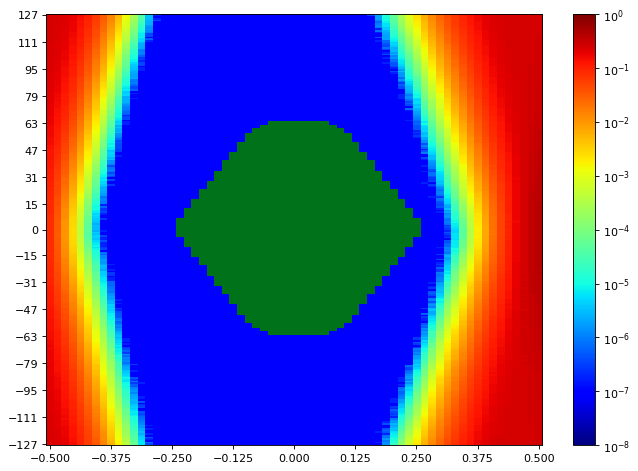

The file beside this chart, header and first rows:
SW Version, 2020.2.2
Date and Time Started, 2022-Jun-08 18:21:16
Date and Time Ended, 2022-Jun-08 18:22:00
Scan Name, Scan 23
Link Settings, 
Reset RX After Applying Settings, false
Open Area, 9360
Horizontal Opening, 44
Horizontal Percentage, 67.69
Vertical Opening, 255
Vertical Percentage, 100
Dwell, BER
Dwell BER, 1e-5
Dwell Time, 0
Horizontal Increment, 1
Horizontal Range, -0.500 UI to 0.500 UI
Vertical Increment, 1
Vertical Range, 100%
Misc Info, ELF Version: 0x0009 SVN: 16356
Scan Start
2d statistical, -32, -31, -30, -29, -28, -27, -26, -25, -24, -23, -22, -21, -20, -19, -18, -17, -16, -15, -14, -13, -12, -11, -10
127, 0.2454, 0.2359, 0.2179, 0.1843, 0.149, 0.1039, 0.06377, 0.03381, 0.01567, 0.005571, 0.001541, 0.0003273, 5.08316e-05, 4.95918e-06, 7.62951e-07, 9.53689e-08, 9.53689e-08, 9.53689e-08, 9.53689e-08, 9.53689e-08, 9.53689e-08, 9.53689e-08, 9.53689e-08
126, 0.244, 0.2358, 0.2158, 0.1858, 0.1442, 0.1034, 0.06245, 0.03324, 0.01464, 0.005248, 0.00143, 0.0003042, 3.76707e-05, 3.33791e-06, 1.90738e-07, 9.53689e-08, 9.53689e-08, 9.53689e-08, 9.53689e-08, 9.53689e-08, 9.53689e-08, 9.53689e-08, 9.53689e-08
125, 0.2444, 0.2357, 0.2136, 0.1843, 0.1439, 0.103, 0.06056, 0.03092, 0.01429, 0.004919, 0.001254, 0.0002445, 4.10086e-05, 3.33791e-06, 9.53689e-08, 9.53689e-08, 9.53689e-08, 9.53689e-08, 9.53689e-08, 9.53689e-08, 9.53689e-08, 9.53689e-08, 9.53689e-08
124, 0.2453, 0.2322, 0.2134, 0.1814, 0.1396, 0.09889, 0.05873, 0.03052, 0.01341, 0.004386, 0.001181, 0.000225, 3.54772e-05, 2.95644e-06, 1.90738e-07, 9.53689e-08, 9.53689e-08, 9.53689e-08, 9.53689e-08, 9.53689e-08, 9.53689e-08, 9.53689e-08, 9.53689e-08
123, 0.2438, 0.233, 0.2119, 0.1783, 0.1389, 0.09599, 0.05724, 0.02869, 0.01287, 0.004129, 0.001114, 0.0002038, 3.20439e-05, 2.57496e-06, 3.81476e-07, 9.53689e-08, 9.53689e-08, 9.53689e-08, 9.53689e-08, 9.53689e-08, 9.53689e-08, 9.53689e-08, 9.53689e-08
122, 0.2435, 0.2318, 0.2111, 0.1773, 0.1333, 0.09167, 0.05434, 0.0276, 0.01168, 0.003998, 0.0009867, 0.0001906, 2.72755e-05, 2.38422e-06, 9.53689e-08, 9.53689e-08, 9.53689e-08, 9.53689e-08, 9.53689e-08, 9.53689e-08, 9.53689e-08, 9.53689e-08, 9.53689e-08
121, 0.2432, 0.2302, 0.2092, 0.174, 0.1362, 0.09002, 0.05399, 0.02668, 0.01094, 0.003588, 0.0008732, 0.000169, 2.03136e-05, 2.38422e-06, 9.53689e-08, 9.53689e-08, 9.53689e-08, 9.53689e-08, 9.53689e-08, 9.53689e-08, 9.53689e-08, 9.53689e-08, 9.53689e-08
120, 0.2422, 0.2291, 0.208, 0.176, 0.1276, 0.08814, 0.05112, 0.02522, 0.01013, 0.003188, 0.0008542, 0.0001415, 1.87877e-05, 1.62127e-06, 9.53689e-08, 9.53689e-08, 9.53689e-08, 9.53689e-08, 9.53689e-08, 9.53689e-08, 9.53689e-08, 9.53689e-08, 9.53689e-08
119, 0.2428, 0.2304, 0.2042, 0.1714, 0.127, 0.08833, 0.0495, 0.02451, 0.009639, 0.003048, 0.0007352, 0.000143, 1.85969e-05, 1.2398e-06, 9.53689e-08, 9.53689e-08, 9.53689e-08, 9.53689e-08, 9.53689e-08, 9.53689e-08, 9.53689e-08, 9.53689e-08, 9.53689e-08
118, 0.2415, 0.2282, 0.2066, 0.1682, 0.1238, 0.08039, 0.04761, 0.02284, 0.008913, 0.002788, 0.0006523, 0.0001107, 1.25887e-05, 1.33516e-06, 9.53689e-08, 9.53689e-08, 9.53689e-08, 9.53689e-08, 9.53689e-08, 9.53689e-08, 9.53689e-08, 9.53689e-08, 9.53689e-08
117, 0.2424, 0.2265, 0.2023, 0.167, 0.1228, 0.07916, 0.04482, 0.02214, 0.008535, 0.002688, 0.0005997, 0.0001018, 1.19211e-05, 1.2398e-06, 9.53689e-08, 9.53689e-08, 9.53689e-08, 9.53689e-08, 9.53689e-08, 9.53689e-08, 9.53689e-08, 9.53689e-08, 9.53689e-08
116, 0.2411, 0.2259, 0.1992, 0.1622, 0.1204, 0.07582, 0.04394, 0.02017, 0.008091, 0.002379, 0.0005523, 9.46059e-05, 8.96468e-06, 9.53689e-07, 9.53689e-08, 9.53689e-08, 9.53689e-08, 9.53689e-08, 9.53689e-08, 9.53689e-08, 9.53689e-08, 9.53689e-08, 9.53689e-08
115, 0.2391, 0.2246, 0.1957, 0.1619, 0.1189, 0.07659, 0.0424, 0.01907, 0.007584, 0.002215, 0.0004829, 8.41154e-05, 7.43877e-06, 3.81476e-07, 9.53689e-08, 9.53689e-08, 9.53689e-08, 9.53689e-08, 9.53689e-08, 9.53689e-08, 9.53689e-08, 9.53689e-08, 9.53689e-08
114, 0.2394, 0.2227, 0.1984, 0.1568, 0.1169, 0.07318, 0.04054, 0.01785, 0.007043, 0.00204, 0.0004318, 7.09545e-05, 7.15267e-06, 3.81476e-07, 9.53689e-08, 9.53689e-08, 9.53689e-08, 9.53689e-08, 9.53689e-08, 9.53689e-08, 9.53689e-08, 9.53689e-08, 9.53689e-08
113, 0.2387, 0.2221, 0.1968, 0.1554, 0.1123, 0.07068, 0.03809, 0.01707, 0.00633, 0.001907, 0.0003862, 5.76982e-05, 8.39246e-06, 9.53689e-08, 9.53689e-08, 9.53689e-08, 9.53689e-08, 9.53689e-08, 9.53689e-08, 9.53689e-08, 9.53689e-08, 9.53689e-08, 9.53689e-08
112, 0.2386, 0.223, 0.1949, 0.1532, 0.1109, 0.06802, 0.03673, 0.01636, 0.006186, 0.001697, 0.0003699, 5.31205e-05, 4.95918e-06, 5.72213e-07, 9.53689e-08, 9.53689e-08, 9.53689e-08, 9.53689e-08, 9.53689e-08, 9.53689e-08, 9.53689e-08, 9.53689e-08, 9.53689e-08
111, 0.2377, 0.2195, 0.1911, 0.1524, 0.1076, 0.06545, 0.03524, 0.0151, 0.005569, 0.001569, 0.0003257, 4.76844e-05, 4.95918e-06, 1.90738e-07, 9.53689e-08, 9.53689e-08, 9.53689e-08, 9.53689e-08, 9.53689e-08, 9.53689e-08, 9.53689e-08, 9.53689e-08, 9.53689e-08
110, 0.237, 0.2173, 0.1875, 0.1487, 0.1037, 0.06591, 0.03301, 0.01493, 0.005143, 0.001394, 0.0002736, 3.99596e-05, 2.86107e-06, 9.53689e-08, 9.53689e-08, 9.53689e-08, 9.53689e-08, 9.53689e-08, 9.53689e-08, 9.53689e-08, 9.53689e-08, 9.53689e-08, 9.53689e-08
109, 0.2359, 0.2171, 0.1894, 0.1493, 0.1021, 0.05959, 0.0307, 0.01359, 0.004731, 0.001232, 0.000241, 3.00412e-05, 2.28885e-06, 9.53689e-08, 9.53689e-08, 9.53689e-08, 9.53689e-08, 9.53689e-08, 9.53689e-08, 9.53689e-08, 9.53689e-08, 9.53689e-08, 9.53689e-08
108, 0.2349, 0.2156, 0.1833, 0.1417, 0.102, 0.05844, 0.02968, 0.01284, 0.004389, 0.001182, 0.0002133, 2.7657e-05, 2.19348e-06, 9.53689e-08, 9.53689e-08, 9.53689e-08, 9.53689e-08, 9.53689e-08, 9.53689e-08, 9.53689e-08, 9.53689e-08, 9.53689e-08, 9.53689e-08
107, 0.2354, 0.2146, 0.1825, 0.141, 0.09773, 0.05709, 0.02912, 0.01213, 0.004121, 0.001069, 0.0001783, 2.72755e-05, 2.09812e-06, 9.53689e-08, 9.53689e-08, 9.53689e-08, 9.53689e-08, 9.53689e-08, 9.53689e-08, 9.53689e-08, 9.53689e-08, 9.53689e-08, 9.53689e-08
106, 0.2354, 0.2129, 0.1782, 0.1381, 0.09386, 0.05537, 0.02662, 0.01136, 0.003714, 0.0009894, 0.0001708, 1.7834e-05, 1.14443e-06, 9.53689e-08, 9.53689e-08, 9.53689e-08, 9.53689e-08, 9.53689e-08, 9.53689e-08, 9.53689e-08, 9.53689e-08, 9.53689e-08, 9.53689e-08
105, 0.2333, 0.2118, 0.175, 0.1345, 0.09206, 0.05264, 0.02533, 0.01073, 0.00358, 0.0008759, 0.0001461, 1.66896e-05, 9.53689e-07, 9.53689e-08, 9.53689e-08, 9.53689e-08, 9.53689e-08, 9.53689e-08, 9.53689e-08, 9.53689e-08, 9.53689e-08, 9.53689e-08, 9.53689e-08
104, 0.2313, 0.2097, 0.1759, 0.1336, 0.08702, 0.05074, 0.02455, 0.0102, 0.003219, 0.0007878, 0.0001257, 1.6022e-05, 1.14443e-06, 9.53689e-08, 9.53689e-08, 9.53689e-08, 9.53689e-08, 9.53689e-08, 9.53689e-08, 9.53689e-08, 9.53689e-08, 9.53689e-08, 9.53689e-08
103, 0.2311, 0.2093, 0.169, 0.1287, 0.08539, 0.04863, 0.02348, 0.009461, 0.0029, 0.0007325, 0.0001071, 1.30655e-05, 9.53689e-07, 9.53689e-08, 9.53689e-08, 9.53689e-08, 9.53689e-08, 9.53689e-08, 9.53689e-08, 9.53689e-08, 9.53689e-08, 9.53689e-08, 9.53689e-08
102, 0.2286, 0.2077, 0.1729, 0.1254, 0.08218, 0.04719, 0.02275, 0.00892, 0.002806, 0.0006856, 9.93744e-05, 1.24933e-05, 5.72213e-07, 9.53689e-08, 9.53689e-08, 9.53689e-08, 9.53689e-08, 9.53689e-08, 9.53689e-08, 9.53689e-08, 9.53689e-08, 9.53689e-08, 9.53689e-08
101, 0.2284, 0.2054, 0.1678, 0.1247, 0.08166, 0.04554, 0.02126, 0.008236, 0.002505, 0.0005718, 9.22217e-05, 1.00137e-05, 2.86107e-07, 9.53689e-08, 9.53689e-08, 9.53689e-08, 9.53689e-08, 9.53689e-08, 9.53689e-08, 9.53689e-08, 9.53689e-08, 9.53689e-08, 9.53689e-08
100, 0.226, 0.2041, 0.1695, 0.1211, 0.08055, 0.04237, 0.02049, 0.007999, 0.002242, 0.0005268, 7.7821e-05, 8.86931e-06, 3.81476e-07, 9.53689e-08, 9.53689e-08, 9.53689e-08, 9.53689e-08, 9.53689e-08, 9.53689e-08, 9.53689e-08, 9.53689e-08, 9.53689e-08, 9.53689e-08
99, 0.2286, 0.202, 0.1606, 0.1208, 0.07568, 0.04056, 0.01904, 0.007665, 0.002136, 0.0004877, 6.75212e-05, 8.10636e-06, 1.90738e-07, 9.53689e-08, 9.53689e-08, 9.53689e-08, 9.53689e-08, 9.53689e-08, 9.53689e-08, 9.53689e-08, 9.53689e-08, 9.53689e-08, 9.53689e-08
98, 0.2248, 0.2017, 0.1622, 0.1151, 0.07347, 0.03994, 0.01811, 0.007004, 0.001882, 0.0004451, 5.7126e-05, 5.5314e-06, 3.81476e-07, 9.53689e-08, 9.53689e-08, 9.53689e-08, 9.53689e-08, 9.53689e-08, 9.53689e-08, 9.53689e-08, 9.53689e-08, 9.53689e-08, 9.53689e-08
97, 0.2235, 0.1986, 0.1585, 0.1176, 0.07083, 0.03878, 0.01707, 0.006436, 0.001841, 0.0003936, 5.66491e-05, 4.19623e-06, 3.81476e-07, 9.53689e-08, 9.53689e-08, 9.53689e-08, 9.53689e-08, 9.53689e-08, 9.53689e-08, 9.53689e-08, 9.53689e-08, 9.53689e-08, 9.53689e-08
96, 0.2227, 0.1981, 0.1575, 0.1118, 0.06968, 0.03801, 0.01619, 0.006036, 0.001707, 0.0003323, 5.46464e-05, 3.81476e-06, 9.53689e-08, 9.53689e-08, 9.53689e-08, 9.53689e-08, 9.53689e-08, 9.53689e-08, 9.53689e-08, 9.53689e-08, 9.53689e-08, 9.53689e-08, 9.53689e-08
95, 0.2226, 0.1923, 0.1517, 0.1105, 0.06852, 0.03629, 0.01568, 0.005687, 0.00157, 0.0003108, 4.24392e-05, 3.43328e-06, 1.90738e-07, 9.53689e-08, 9.53689e-08, 9.53689e-08, 9.53689e-08, 9.53689e-08, 9.53689e-08, 9.53689e-08, 9.53689e-08, 9.53689e-08, 9.53689e-08
94, 0.2214, 0.1918, 0.151, 0.1058, 0.06631, 0.0342, 0.01486, 0.005346, 0.001406, 0.0002766, 3.66217e-05, 2.95644e-06, 1.90738e-07, 9.53689e-08, 9.53689e-08, 9.53689e-08, 9.53689e-08, 9.53689e-08, 9.53689e-08, 9.53689e-08, 9.53689e-08, 9.53689e-08, 9.53689e-08
93, 0.2202, 0.189, 0.1531, 0.1047, 0.06343, 0.03209, 0.01406, 0.004931, 0.001308, 0.0002519, 3.39513e-05, 2.28885e-06, 9.53689e-08, 9.53689e-08, 9.53689e-08, 9.53689e-08, 9.53689e-08, 9.53689e-08, 9.53689e-08, 9.53689e-08, 9.53689e-08, 9.53689e-08, 9.53689e-08
92, 0.2164, 0.1884, 0.1485, 0.1026, 0.06317, 0.03127, 0.0134, 0.004724, 0.001176, 0.0002086, 2.69894e-05, 2.19348e-06, 9.53689e-08, 9.53689e-08, 9.53689e-08, 9.53689e-08, 9.53689e-08, 9.53689e-08, 9.53689e-08, 9.53689e-08, 9.53689e-08, 9.53689e-08, 9.53689e-08
91, 0.2179, 0.1877, 0.1454, 0.1025, 0.06076, 0.03063, 0.01253, 0.004359, 0.001153, 0.0002029, 2.5082e-05, 2.00275e-06, 9.53689e-08, 9.53689e-08, 9.53689e-08, 9.53689e-08, 9.53689e-08, 9.53689e-08, 9.53689e-08, 9.53689e-08, 9.53689e-08, 9.53689e-08, 9.53689e-08
90, 0.2173, 0.1856, 0.1436, 0.09863, 0.05979, 0.02938, 0.01202, 0.00392, 0.001013, 0.0001827, 2.05997e-05, 1.71664e-06, 9.53689e-08, 9.53689e-08, 9.53689e-08, 9.53689e-08, 9.53689e-08, 9.53689e-08, 9.53689e-08, 9.53689e-08, 9.53689e-08, 9.53689e-08, 9.53689e-08
89, 0.2152, 0.1812, 0.1384, 0.09688, 0.05589, 0.02781, 0.01136, 0.003653, 0.0008857, 0.0001675, 1.63081e-05, 2.19348e-06, 9.53689e-08, 9.53689e-08, 9.53689e-08, 9.53689e-08, 9.53689e-08, 9.53689e-08, 9.53689e-08, 9.53689e-08, 9.53689e-08, 9.53689e-08, 9.53689e-08
88, 0.2134, 0.1793, 0.1388, 0.09292, 0.05387, 0.02632, 0.0106, 0.003404, 0.000793, 0.0001495, 1.39239e-05, 9.53689e-07, 9.53689e-08, 9.53689e-08, 9.53689e-08, 9.53689e-08, 9.53689e-08, 9.53689e-08, 9.53689e-08, 9.53689e-08, 9.53689e-08, 9.53689e-08, 9.53689e-08
... 216 more rows
